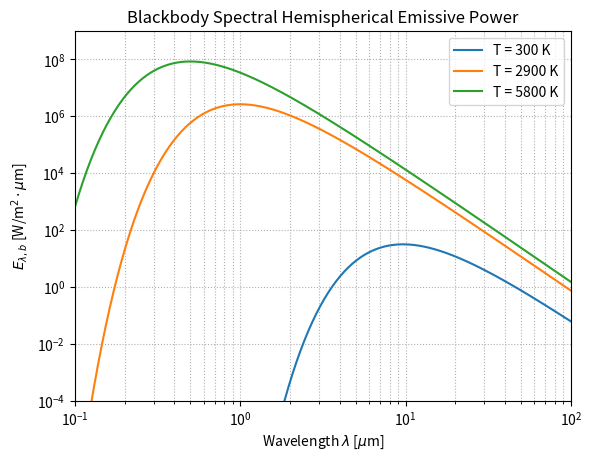

Write Python code to recreate this figure.
import numpy as np
import matplotlib.pyplot as plt

# Constants
c1 = 3.742e8      # W * μm^4 / m^2
c2 = 1.439e4      # μm * K

# Wavelength array in μm (log-spaced from 0.1 to 100)
lam = np.logspace(-1, 2, 500)   # 10^-1 to 10^2 μm

# Temperatures in K
temps = [300, 2900, 5800]
labels = [r"T = 300 K", r"T = 2900 K", r"T = 5800 K"]

def E_lambda_b(lam_um, T):
    # lam_um in μm, T in K
    return c1 / (lam_um**5 * (np.exp(c2 / (lam_um * T)) - 1.0))

plt.figure()

for T, lab in zip(temps, labels):
    E = E_lambda_b(lam, T)
    plt.loglog(lam, E, label=lab)

plt.xlabel(r"Wavelength $\lambda$ [$\mu$m]")
plt.ylabel(r"$E_{\lambda,b}$ [W/m$^2\cdot\mu$m]")
plt.xlim(0.1, 100)
plt.ylim(1e-4, 1e9)
plt.grid(True, which='both', ls=':')
plt.legend()
plt.title("Blackbody Spectral Hemispherical Emissive Power")
plt.show()
